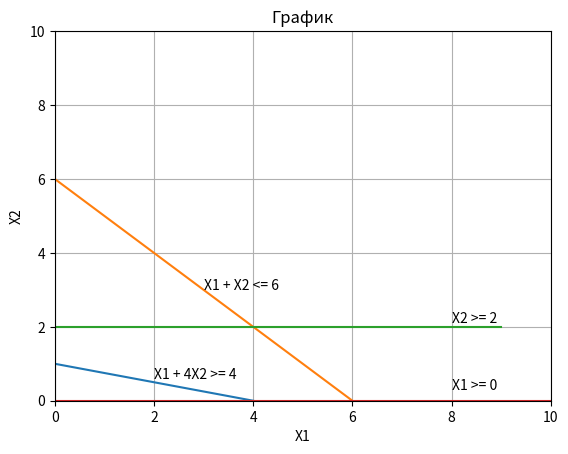

Generate this figure with matplotlib:
import numpy as np
import matplotlib.pyplot as plt
plt.title('График')
plt.xlabel('X1')
plt.ylabel('X2')
plt.xlim(0,10)
plt.ylim(0,10)
plt.plot([0, 4], [1, 0])
plt.plot([0, 6], [6, 0])
plt.plot([0, 9], [2, 2])
plt.plot([0, 10], [0,0])
plt.text(2, 0.6, 'X1 + 4X2 >= 4',fontsize=10)
plt.text(3, 3, 'X1 + X2 <= 6',fontsize=10)
plt.text(8, 2.1, 'X2 >= 2',fontsize=10)
plt.text(8, 0.3, 'X1 >= 0',fontsize=10)
plt.grid()
plt.show()
# [redacted]
# [redacted]